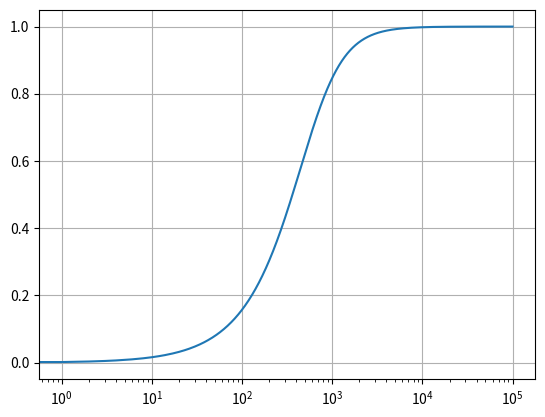
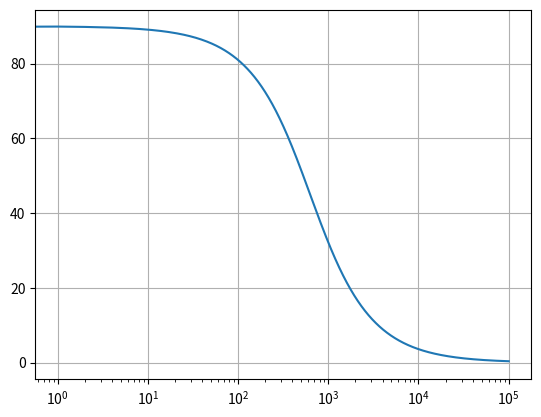

Write the Python code that produced these figures, in order.
import numpy as np
import matplotlib.pyplot as plt 

def TransfFunction(w):
	wc = 100 * 2*np.pi 
	Hjw = 1j*w/(1j*w + wc)
	mag = np.abs(Hjw)
	phs = np.angle(Hjw) * 180./np.pi
	return mag, phs 

wm = np.arange(0,int(1e5),step=1)
mp = list()
for w in wm:
	mag, phs = TransfFunction(w)
	mp.append([mag, phs])

mp = np.array(mp).T
# fig, ax = plt.subplots(2)
plt.figure("Magnitude")
plt.semilogx(wm, mp[0])
plt.grid()
plt.figure("Phase")
plt.semilogx(wm, mp[1])
plt.grid()
plt.show()
